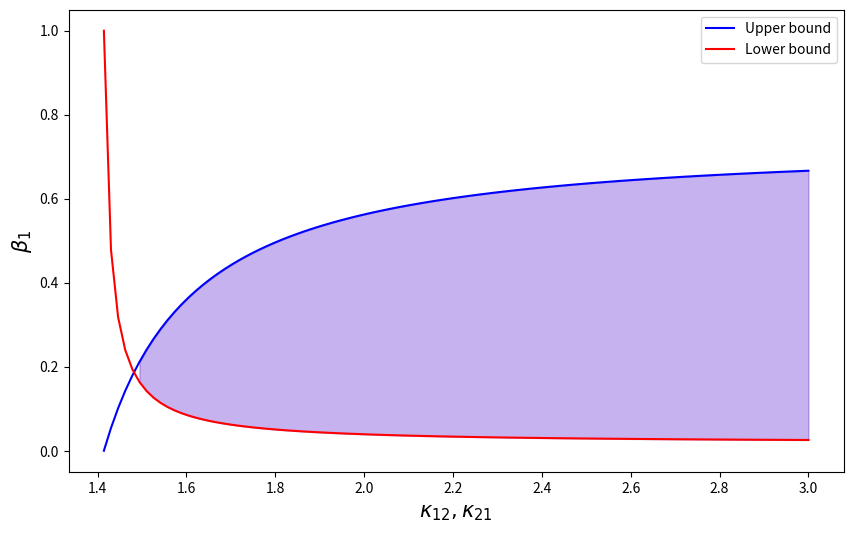

The script that saved this image:
# -*- coding: utf-8 -*-
"""
[redacted]
"""
#%%
import numpy as np
import matplotlib.pyplot as plt


def f(kappa_12, kappa_11=1.2):

    a = 1-2/kappa_12**2
    b = 2/kappa_11**2-2/kappa_12**2
    if a/b > 0 and a/b < 1:
        return a/b
    elif a/b > 1:
        return 1
    else:
        return 0


def g(kappa_21, kappa_22=1.4):
    a = 1-2/kappa_22**2
    b = 2/kappa_21**2-2/kappa_22**2
    if a/b > 0 and a/b < 1:
        return a/b
    elif a/b > 1:
        return 1
    else:
        return 0

#%%


x = np.linspace(np.sqrt(2), 3, 100)
y_1 = np.linspace(0, 1, 100)
y_2 = np.linspace(0, 1, 100)

for i in range(len(x)):
    y_1[i] = f(x[i])
    y_2[i] = g(x[i])

fig = plt.figure(1, figsize=(10, 6))
plt.plot(x, y_1, label='Upper bound', color="#0000ff")
plt.plot(x, y_2, label='Lower bound', color='red')
plt.fill_between(x, y_1, y_2, where=y_1 > y_2, color='#4300c84d')
plt.xlabel(r"$\kappa_{12},\kappa_{21}$", fontsize=15)
plt.ylabel(r"$\beta_1$", fontsize=15)
plt.legend(loc='upper right')
plt.show()

# %%
